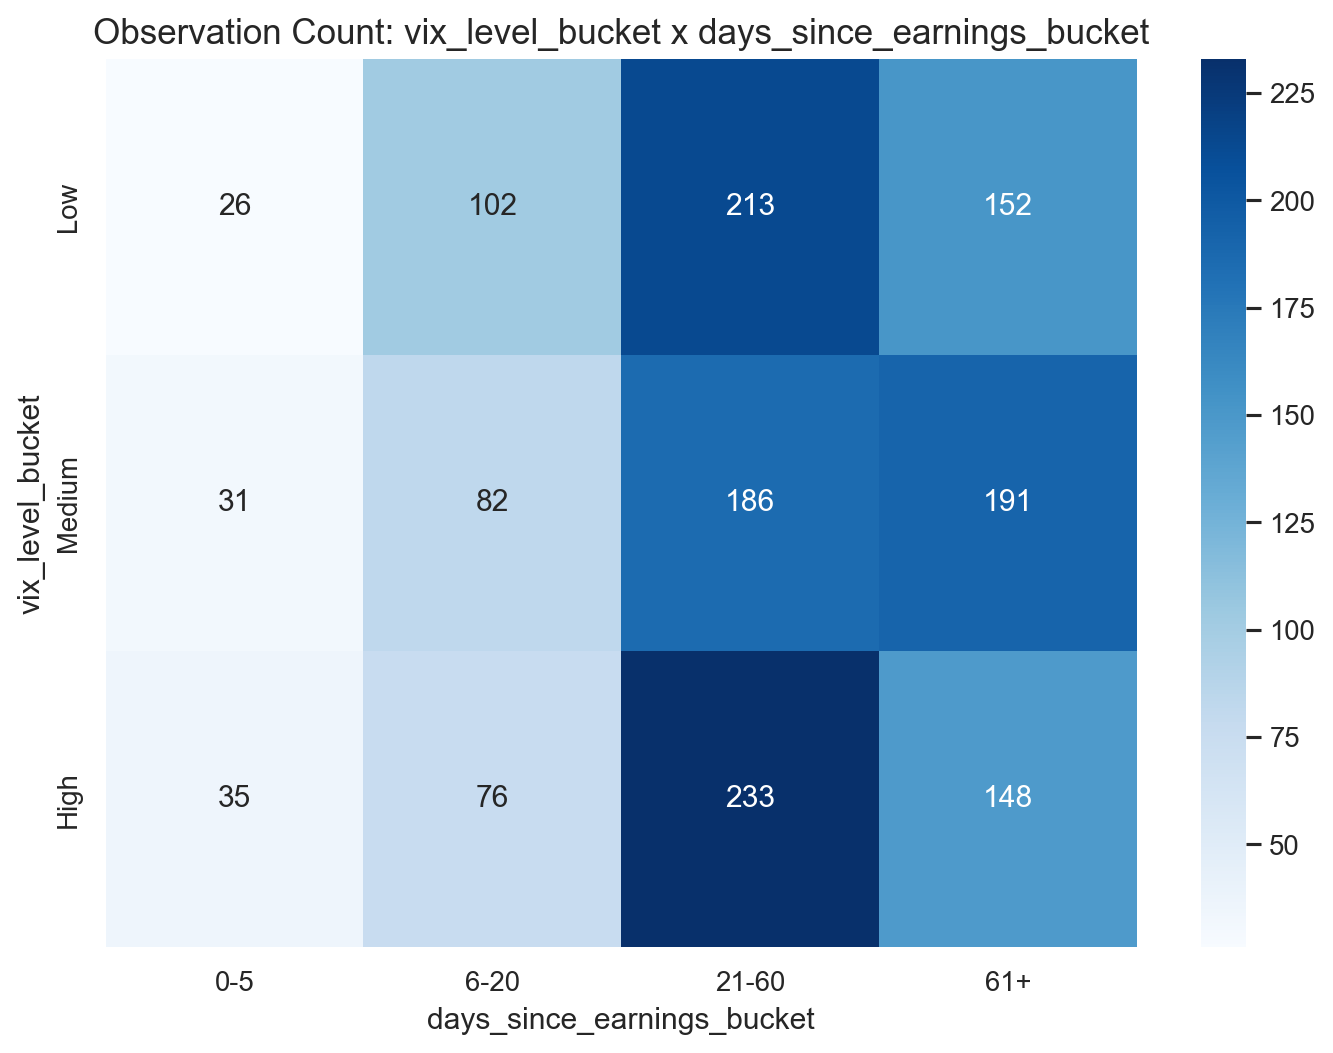

The data file committed next to this chart (first rows):
vix_level_bucket, 0-5, 6-20, 21-60, 61+
Low, 26, 102, 213, 152
Medium, 31, 82, 186, 191
High, 35, 76, 233, 148
